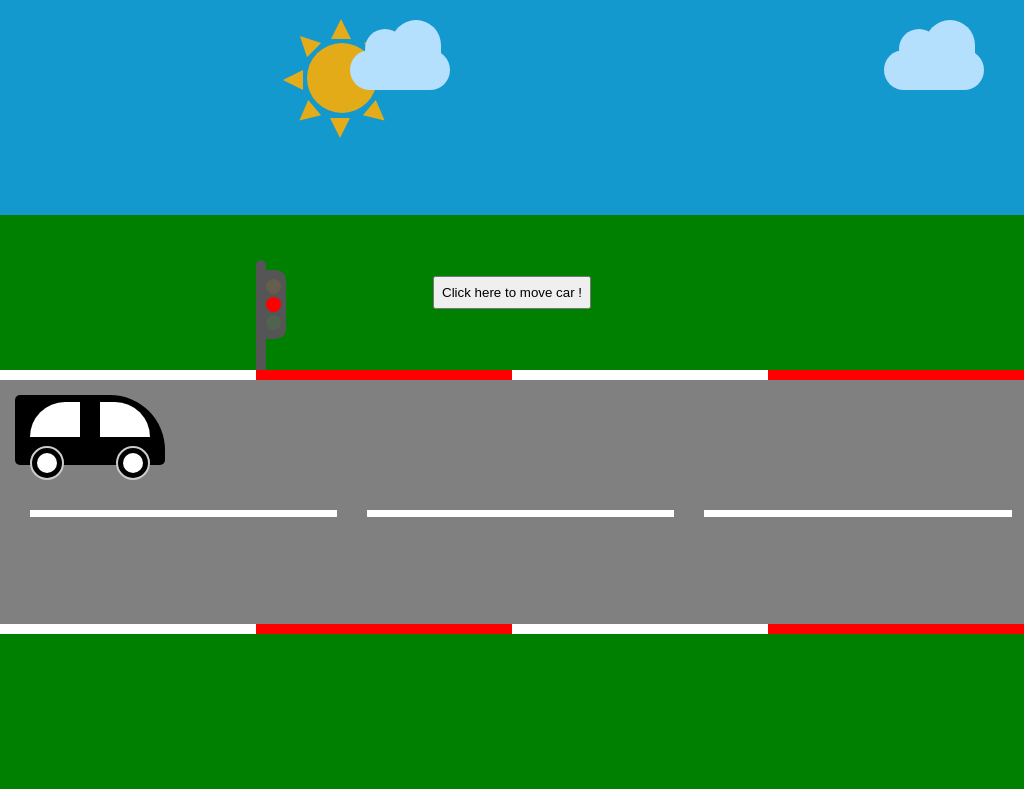

Here is a drawing made with CSS. Write the source that renders it.

<!-- file: index.html -->
<!DOCTYPE html>
<html lang="en">

<head>
    <meta charset="UTF-8">
    <meta name="viewport" content="width=device-width, initial-scale=1.0">
    <title>CSS DRAW</title>
    <meta name="author" content="Raid Boulahdid">
    <link rel="stylesheet" href="style.css">
</head>

<body>
    <div class="sky">
        <div class="sun">
            <div class="sun-flames">
                <div class="sun-flame"></div>
                <div class="sun-flame"></div>
                <div class="sun-flame"></div>
                <div class="sun-flame"></div>
                <div class="sun-flame"></div>
                <div class="sun-flame"></div>
                <div class="sun-flame"></div>
                <div class="sun-flame"></div>
            </div>
        </div>
        <div class="cloud"></div>
        <div class="cloud"></div>
    </div>

    <div class="grass">
        <button onclick="start_move()">Click here to move car !</button>
    </div>


    <div class="road">
        <div class="road-edge-lines">
            <div class="road-edge-line"></div>
            <div class="road-edge-line">
                <div class="traffic-signal">
                    <div class="handler">
                        <div class="lights-handler">
                            <div class="light"></div>
                            <div class="light"></div>
                            <div class="light"></div>
                        </div>
                    </div>
                </div>
            </div>
            <div class="road-edge-line"></div>
            <div class="road-edge-line"></div>
        </div>

        <div class="car">
            <div class="car-back">
                <div class="car-back-door-window"></div>
                <!-- <div class="car-back-door"></div> -->
                <div class="back-tyres"></div>
            </div>
            <div class="car-front">
                <div class="car-front-door-window"></div>
                <!-- <div class="car-front-door"></div> -->
                <div class="front-tyres"></div>
            </div>
        </div>

        <div class="road-lines">
            <div class="road-line"></div>
            <div class="road-line"></div>
            <div class="road-line"></div>
        </div>
    </div>

    <div class="road-edge-lines">
        <div class="road-edge-line"></div>
        <div class="road-edge-line"></div>
        <div class="road-edge-line"></div>
        <div class="road-edge-line"></div>
    </div>

    <div class="grass"></div>

    <script src="main.js"></script>
</body>

</html>

/* file: style.css */
body {
    margin: 0;
    padding: 0;
}

* {
    margin: 0;
    padding: 0;
}

.sky {
    position: relative;
    height: 28vh;
    width: 100%;
    background: rgb(19, 153, 206);
}

.sky .sun {
    position: absolute;
    top: 20%;
    left: 30%;
    border-radius: 50%;
    height: 70px;
    width: 70px;
    background: rgba(255, 174, 0, 0.884);
}

.sky .sun .sun-flames .sun-flame {
    position: absolute;
    width: 0;
    height: 0;
    border-left: 10px solid transparent;
    border-right: 10px solid transparent;
    border-bottom: 20px solid rgba(255, 174, 0, 0.884)
}

.sky .sun .sun-flames .sun-flame:nth-child(1) {
    top: -34%;
    left: 34%;
}

.sky .sun .sun-flames .sun-flame:nth-child(2) {
    bottom: -35%;
    left: 32%;
    transform: rotate(180deg);
}

.sky .sun .sun-flames .sun-flame:nth-child(3) {
    top: 38%;
    right: -34%;
    transform: rotate(90deg);
}

.sky .sun .sun-flames .sun-flame:nth-child(4) {
    top: 38%;
    left: -35%;
    transform: rotate(-90deg);
}

.sky .sun .sun-flames .sun-flame:nth-child(5) {
    top: -14%;
    right: -15%;
    transform: rotate(45deg);
}

.sky .sun .sun-flames .sun-flame:nth-child(6) {
    bottom: -16%;
    right: -14%;
    transform: rotate(130deg);
}

.sky .sun .sun-flames .sun-flame:nth-child(7) {
    top: -14%;
    left: -15%;
    transform: rotate(-45deg);
}

.sky .sun .sun-flames .sun-flame:nth-child(8) {
    bottom: -16%;
    left: -14%;
    transform: rotate(-130deg);
}

.sky .cloud {
    position: relative;
    /* float: right;
    margin: 40px 40px 0; */
    top: 50px;
    margin: 0 0 0 350px;
    width: 100px;
    height: 40px;
    background: #b4dffd;
    border-radius: 100px;
}

.sky .cloud:nth-child(2) {
    float: right;
    margin: 0 40px 0;
}

.sky .cloud:after, .sky .cloud:before {
    content: '';
    position: absolute;
    background: #b4dffd;
}

.sky .cloud:after {
    width: 50px;
    height: 60px;
    top: -30px;
    left: 41px;
    border-radius: 100px;
}

.sky .cloud:before {
    width: 40px;
    height: 40px;
    top: -21px;
    right: 45px;
    border-radius: 200px;
}

.grass {
    position: relative;
    height: 20.2vh;
    width: 100%;
    background: green;
    display: flex;
    align-items: center;
    justify-content: center;
}

.grass button {
    cursor: pointer;
    padding: 7px;
}

.road-edge-lines {
    display: flex;
    width: 100%;
}

.road-edge-lines .road-edge-line {
    background: white;
    width: 25%;
    height: 10px;
}

.road-edge-lines .road-edge-line:nth-child(2), .road-edge-lines .road-edge-line:nth-child(4) {
    background: red;
}

.road {
    position: relative;
    height: 33vh;
    width: 100%;
    background: gray;
}

.road .road-lines {
    position: absolute;
    display: flex;
    top: 55%;
    left: 0;
    height: 12px;
    width: 100%;
}

.road .road-lines .road-line {
    background: white;
    height: 7px;
    width: 30%;
    margin-left: 30px;
}

.road .car {
    position: relative;
    display: flex;
    width: 150px;
    height: 70px;
    margin: 15px 0 0 15px;
    background: black;
    border-radius: 5px 55px 5px 5px;
    -webkit-border-radius: 5px 55px 5px 5px;
    -moz-border-radius: 5px 55px 5px 5px;
    -ms-border-radius: 5px 55px 5px 5px;
    -o-border-radius: 5px 55px 5px 5px;
    /* animation: car_move 8s linear 2s forwards;
    -webkit-animation: car_move 8s linear 2s forwards; */
}

.road .car .car-front {
    display: block;
    width: 70px;
    height: 100%;
    padding: 7px 15px 0 10px;
}

.road .car .car-front .car-front-door-window, .road .car .car-back .car-back-door-window {
    position: relative;
    background: white;
    width: 50px;
    height: 35px;
}

.road .car .car-front .car-front-door-window {
    border-radius: 0 55px 0 0;
    -webkit-border-radius: 0 55px 0 0;
    -moz-border-radius: 0 55px 0 0;
    -ms-border-radius: 0 55px 0 0;
    -o-border-radius: 0 55px 0 0;
}

.road .car .car-back {
    display: block;
    width: 130px;
    height: 100%;
    padding: 7px 10px 0 15px;
}

.road .car .car-back .car-back-door-window {
    border-radius: 55px 0 0 0;
    -webkit-border-radius: 55px 0 0 0;
    -moz-border-radius: 55px 0 0 0;
    -ms-border-radius: 55px 0 0 0;
    -o-border-radius: 55px 0 0 0;
}

.front-tyres, .back-tyres {
    width: 30px;
    height: 30px;
    background: black;
    border-radius: 30px;
    position: absolute;
    border: 2px solid #ccc;
    bottom: -15px;
    z-index: 1;
    -webkit-border-radius: 30px;
    -moz-border-radius: 30px;
    -ms-border-radius: 30px;
    -o-border-radius: 30px;
}

.front-tyres {
    left: 15px;
}

.back-tyres {
    right: 15px;
}

.front-tyres::after, .back-tyres::after {
    content: "";
    background: #fff;
    width: 20px;
    height: 20px;
    border-radius: 10px;
    top: 5px;
    left: 5px;
    position: absolute;
    -webkit-border-radius: 10px;
    -moz-border-radius: 10px;
    -ms-border-radius: 10px;
    -o-border-radius: 10px;
}

.traffic-signal {
    position: relative;
    top: -110px;
}

.traffic-signal .handler {
    height: 110px;
    width: 10px;
    background-color: #555;
    border-radius: 10px 10px 0 0;
    position: relative;
    -webkit-border-radius: 10px 10px 0 0;
    -moz-border-radius: 10px 10px 0 0;
    -ms-border-radius: 10px 10px 0 0;
    -o-border-radius: 10px 10px 0 0;
}

.traffic-signal .handler .lights-handler {
    position: absolute;
    height: 60px;
    width: 20px;
    top: 10px;
    left: 10px;
    background: #555;
    padding: 9px 0 0 0;
    border-radius: 0 10px 10px 0;
    display: block;
    -webkit-border-radius: 0 10px 10px 0;
    -moz-border-radius: 0 10px 10px 0;
    -ms-border-radius: 0 10px 10px 0;
    -o-border-radius: 0 10px 10px 0;
}

.traffic-signal .handler .lights-handler .light {
    height: 15px;
    width: 15px;
    border-radius: 50px;
    margin-bottom: 3px;
    -webkit-border-radius: 50px;
    -moz-border-radius: 50px;
    -ms-border-radius: 50px;
    -o-border-radius: 50px;
    opacity: 0.1;
}

.traffic-signal .handler .lights-handler .light:nth-child(2) {
    background: red;
    opacity: 1;
}

.traffic-signal .handler .lights-handler .light:nth-child(1) {
    background: orange;
}
.traffic-signal .handler .lights-handler .light:nth-child(3) {
    background: #15ef15;
    margin-bottom: 0;
}

@keyframes car_move {
    0% {
        left: 0;
    }
    50%, 100% {
        left: 1170px;
    }
}
